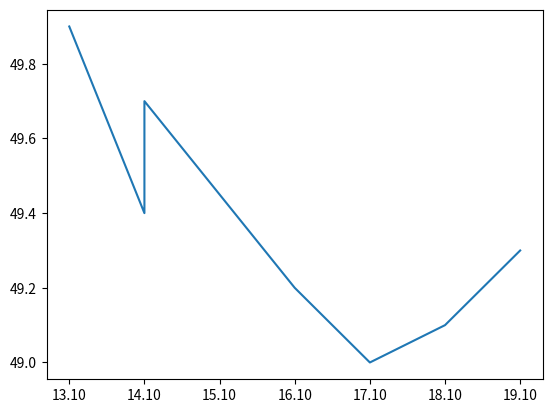

Recreate this plot in Python.

import matplotlib.pyplot as plt
import numpy as np
from matplotlib.dates import datetime as dt
from matplotlib.dates import DateFormatter
# from test import previous_values_w

# x_list = [1, 2, 3, 4, 5, 6, 7]
# y_list = [50.0, 49.8, 49.5, 49.6, 49.0, 49.7, 49.5]

# plt.title("Weight change chart for the last 7 days", fontsize=14, fontweight="bold", color="blue")
# plt.xlabel('time', fontsize=12, color="black")
# plt.ylabel('kg', fontsize=12, color="black")
# plt.plot(x_list, y_list, label="kg")
# plt.legend()
# plt.grid
# plt.show()

# Data for plotting
# t = ['2021-10-13', '2021-10-13', '2021-10-13', '2021-10-13', '2021-10-13', '2021-10-13', '2021-10-13']
# s = [49.9, 49.4, 49.7, 49.2, 49.0, 49.1, 49.3]



# dates= ['2021-10-13', '2021-10-13', '2021-10-13', '2021-10-13', '2021-10-13', '2021-10-13', '2021-10-13']
# t = [dt.datetime.strptime(d, '%Y-%m-%d') for d in dates]
# print(t)
# s = [49.9, 49.4, 49.7, 49.2, 49.0, 49.1, 49.3]

# fig, ax = plt.subplots()
# ax.plot(t, s)

# ax.set(xlabel='time (d)', ylabel='weight (kg)',
#        title='Weight change chart for 7 days')
# ax.grid()

# fig.savefig("test.png")
# plt.show()


formatter = DateFormatter('%d.%m')

f = plt.figure()
ax = f.add_subplot(111)

raw_dates = ['2021-10-13', '2021-10-14', '2021-10-14', '2021-10-16', '2021-10-17', '2021-10-18', '2021-10-19']
x = [dt.datetime.strptime(d, '%Y-%m-%d') for d in raw_dates]
y = [49.9, 49.4, 49.7, 49.2, 49.0, 49.1, 49.3]
ax.plot(x, y)

ax.xaxis.set_major_formatter(formatter)
plt.show()
